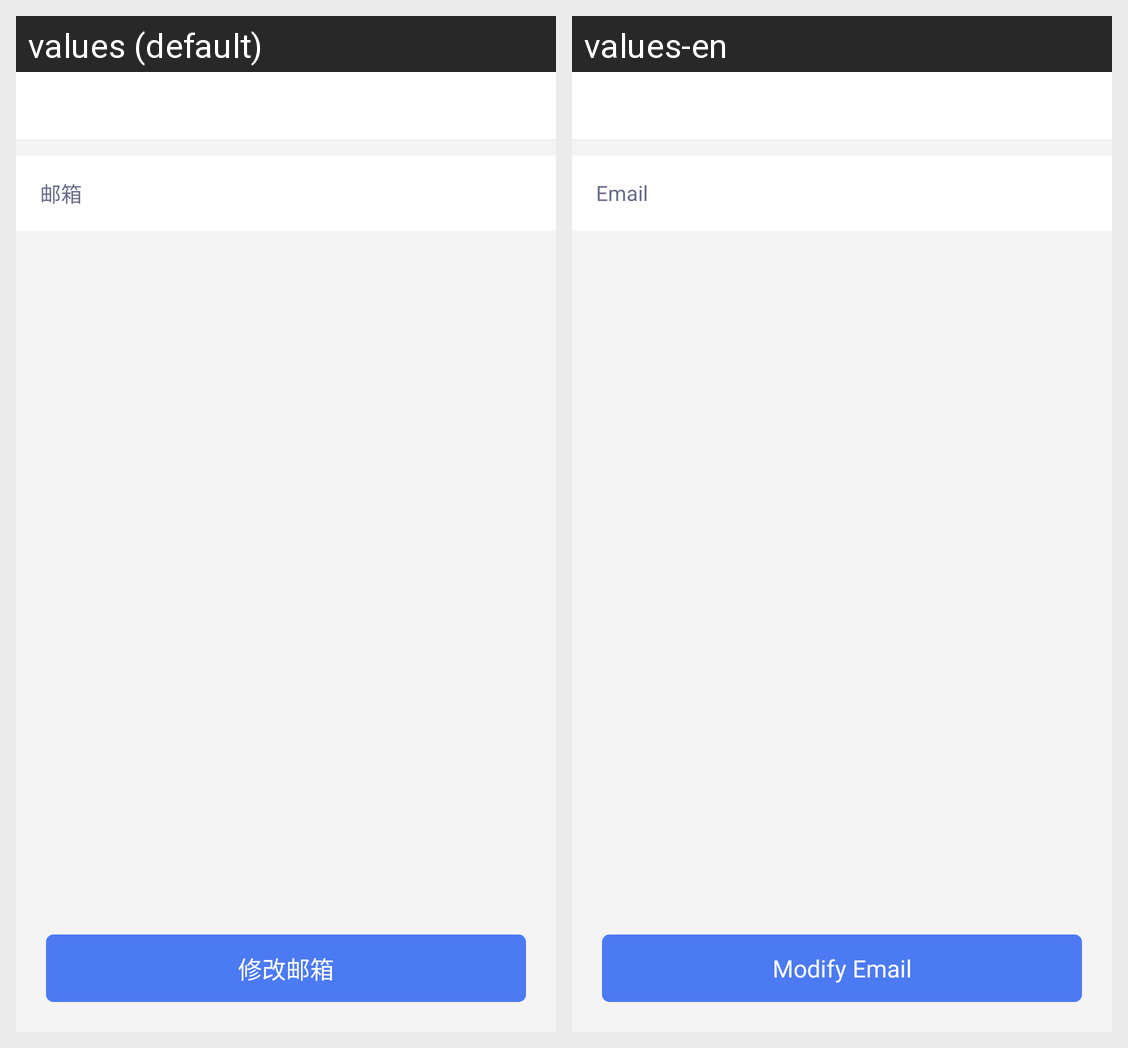

Here is an Android app screen in its default locale and in the app's own translations. Write out the translated-string differences for the strings that appear on this screen.
Android screen res/layout/activity_email.xml rendered under 2 locales, left to right: values (default), values-en. Device: Nexus 5 (rendered at 1080×1920; each locale shown at half size, 540×960, under a caption strip naming it); theme AppTheme.
Strings drawn on this screen, with the default value and each locale's value (text and hints the layout hard-codes, and strings that could not be matched under every locale, appear in the picture but are not listed):

email
  values: 邮箱
  values-en: Email

change_email_num
  values: 修改邮箱
  values-en: Modify Email
